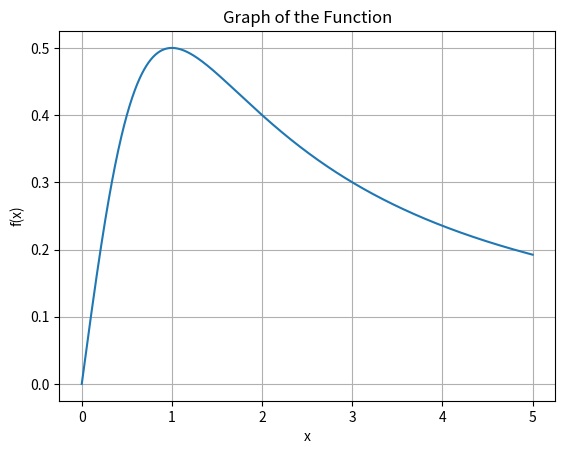
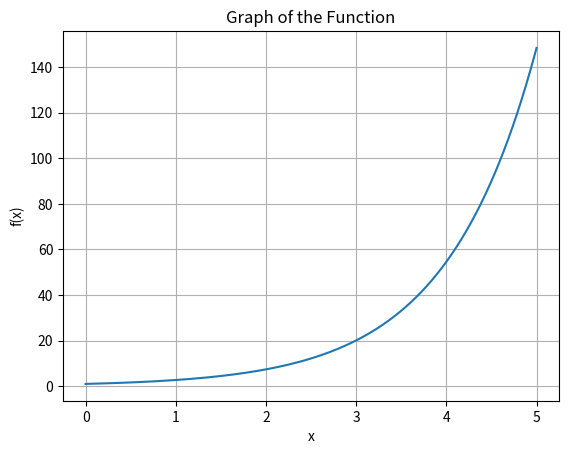

Recreate these plots in Python, in order.
# -*- coding: utf-8 -*-
"""MidPointApprox.py

Automatically generated by Colab.

Original file is located at
    https://colab.research.google.com/drive/1Ue5PK1b4gzLWGKjjS7VToPSJojwQ2dlS
"""

#MidPointApprox
import numpy as np
import matplotlib.pyplot as plt

def plot_function(func, a, b):
    """
    This function plots the graph of the input func
    within the given interval [a,b).
    """
    x = np.linspace(a, b, 1000)
    y = func(x)
    plt.plot(x, y)
    plt.xlabel('x')
    plt.ylabel('f(x)')
    plt.title('Graph of the Function')
    plt.grid(True)
    plt.show()

def midpoint_approx(func, a, b, N):
    '''Compute the Midpoint Approximation of Definite Integral of a function over the interval [a,b].

    Parameters
    ----------
    func : function
           Vectorized function of one variable
    a , b : numbers
        Endpoints of the interval [a,b]
    N : integer
        Number of subintervals of equal length in the partition of [a,b]

    Returns
    -------
    float
        Approximation of the definite integral by Midpoint Approximation.
    '''
    h = (b - a) / N
    result = 0
    for i in range(N):
        result += func(a + (i + 0.5) * h)
    result *= h
    return result

if __name__ == "__main__":
    # 1st Function to be integrated
    func_1 = lambda x: x / (x**2 + 1)

    # Indefinite Integral of the function
    antiderivative_1 = lambda x: 0.5 * np.log(x**2 + 1)

    # End points for 1st Function
    a1 = 0
    b1 = 5

    # Call the function to Plot the graph of the functions
    plot_function(func_1, a1, b1)

    # Number of partitions for 1st Function
    N1 =500

    # Call midpoint_approx to compute Midpoint Approximation for 1st Function
    midpoint_approx_1 = midpoint_approx(func_1, a1, b1, N1)

    # Calculate the true value of the definite integral for 1st Function
    definite_integral_1 = antiderivative_1(b1) - antiderivative_1(a1)

    # Calculate the absolute error for 1st Function
    error_1 = np.abs(midpoint_approx_1 - definite_integral_1)

    print("Subinterval width = {:0.6f}".format((b1 - a1) / N1))
    print("Midpoint Approximation for 1st Function = {:0.6f}".format(midpoint_approx_1))
    print("Actual Value for 1st Function = {:0.6f}".format(definite_integral_1))
    print("Absolute error for 1st Function = {:0.8f}".format(error_1))

import numpy as np
import matplotlib.pyplot as plt

def plot_function(func, a, b):
    """
    This function plots the graph of the input func
    within the given interval [a,b).
    """
    x = np.linspace(a, b, 1000)
    y = func(x)
    plt.figsize=(10,4)
    plt.plot(x, y)
    plt.xlabel('x')
    plt.ylabel('f(x)')
    plt.title('Graph of the Function')
    plt.grid(True)
    plt.show()

def midpoint_approx(func, a, b, N):
    '''Compute the Midpoint Approximation of Definite Integral of a function over the interval [a,b].

    Parameters
    ----------
    func : function
           Vectorized function of one variable
    a , b : numbers
        Endpoints of the interval [a,b]
    N : integer
        Number of subintervals of equal length in the partition of [a,b]

    Returns
    -------
    float
        Approximation of the definite integral by Midpoint Approximation.
    '''
    h = (b - a) / N
    result = 0
    for i in range(N):
        result += func(a + (i + 0.5) * h)
    result *= h
    return result

if __name__ == "__main__":
    # 2nd Function to be integrated
    func_2 = lambda x: np.exp(x)

    # Indefinite Integral of the function
    antiderivative_2 = lambda x: np.exp(x)

    # End points for 2nd Function
    a2 = 0
    b2 = 5

    # Call the function to Plot the graph of the functions
    plot_function(func_2, a2, b2)

    # Number of partitions for 2nd Function
    N2 = 500

    # Call midpoint_approx to compute Midpoint Approximation for 2nd Function
    midpoint_approx_2 = midpoint_approx(func_2, a2, b2, N2)

    # Calculate the true value of the definite integral for 2nd Function
    definite_integral_2 = antiderivative_2(b2) - antiderivative_2(a2)

    # Calculate the absolute error for 2nd Function
    error_2 = np.abs(midpoint_approx_2 - definite_integral_2)

    print("Subinterval width = {:0.6f}".format((b2 - a2) / N2))
    print("Midpoint Approximation for 2nd Function = {:0.6f}".format(midpoint_approx_2))
    print("Actual Value for 2nd Function = {:0.6f}".format(definite_integral_2))
    print("Absolute error for 2nd Function = {:0.8f}".format(error_2))
